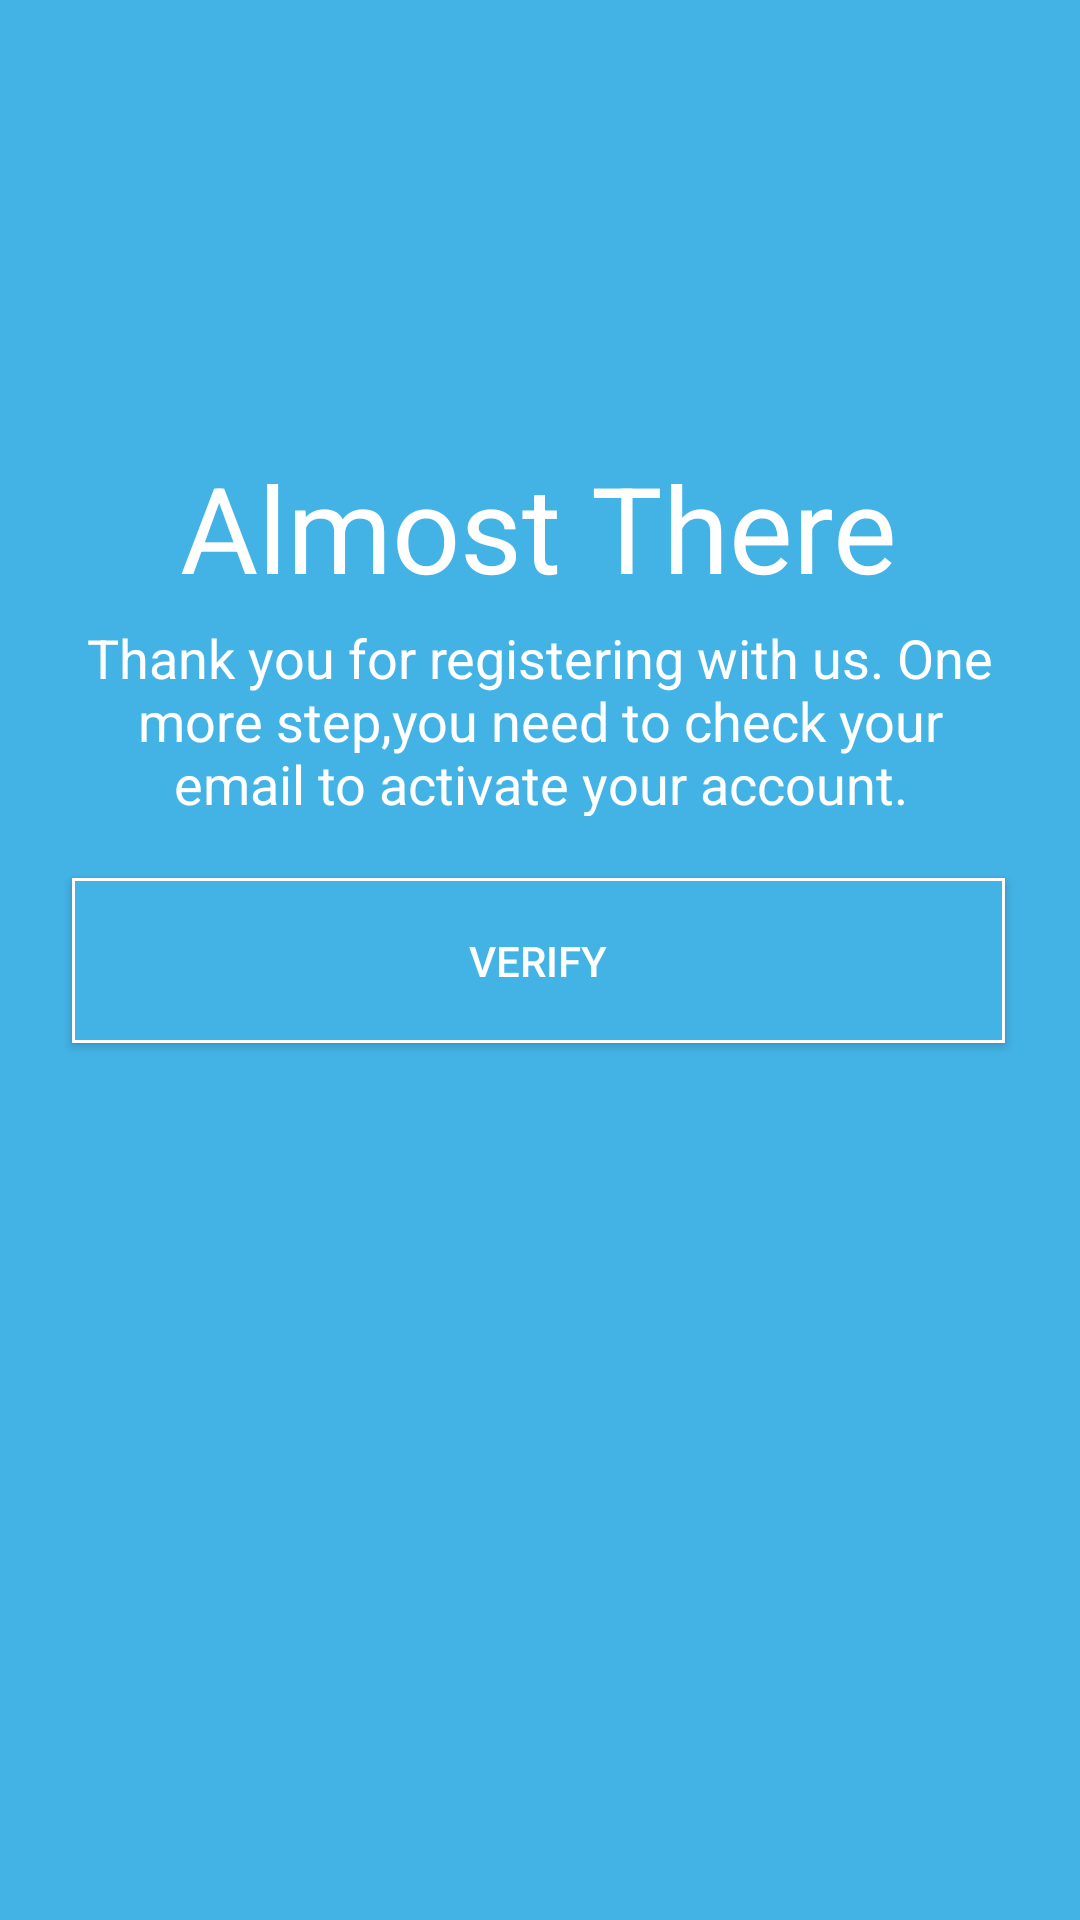

Reconstruct the res/layout file that produces this screen, plus the resources it refers to.
<!-- AndroidManifest.xml: application theme AppTheme -->
<!-- res/layout/activity3.xml -->
<?xml version="1.0" encoding="utf-8"?>
<androidx.constraintlayout.widget.ConstraintLayout
    xmlns:android="http://schemas.android.com/apk/res/android"
    xmlns:app="http://schemas.android.com/apk/res-auto"
    xmlns:tools="http://schemas.android.com/tools"
    android:layout_width="match_parent"
    android:layout_height="match_parent"
    android:background="#43b3e6">

    <TextView
        android:id="@+id/textView2"
        android:layout_width="wrap_content"
        android:layout_height="wrap_content"
        android:text="@string/almost"
        android:textColor="@color/warnatext"
        android:textSize="40dp"
        app:layout_constraintBottom_toBottomOf="parent"
        app:layout_constraintEnd_toEndOf="parent"
        app:layout_constraintHorizontal_bias="0.497"
        app:layout_constraintStart_toStartOf="parent"
        app:layout_constraintTop_toTopOf="parent"
        app:layout_constraintVertical_bias="0.254" />

    <TextView
        android:id="@+id/textView3"
        android:layout_width="313dp"
        android:layout_height="65dp"
        android:gravity="center"
        android:text="@string/thanks"
        android:textAlignment="center"
        android:textColor="@color/warnatext"
        android:textSize="18dp"
        app:layout_constraintBottom_toBottomOf="parent"
        app:layout_constraintEnd_toEndOf="parent"
        app:layout_constraintStart_toStartOf="parent"
        app:layout_constraintTop_toTopOf="parent"
        app:layout_constraintVertical_bias="0.36" />

    <Button
        android:id="@+id/button4"
        android:layout_width="311dp"
        android:layout_height="55dp"
        android:background="@drawable/button"
        android:text="Verify"
        android:textColor="@color/warnatext"
        app:layout_constraintBottom_toBottomOf="parent"
        app:layout_constraintEnd_toEndOf="parent"
        app:layout_constraintHorizontal_bias="0.49"
        app:layout_constraintStart_toStartOf="parent"
        app:layout_constraintTop_toTopOf="parent" />

</androidx.constraintlayout.widget.ConstraintLayout>
<!-- resources referenced by this layout -->
<resources>
  <color name="warnatext">#ffff</color>
  <!-- drawable button (drawable) -->
  <?xml version="1.0" encoding="utf-8"?>
  <shape xmlns:android="http://schemas.android.com/apk/res/android">
  <gradient
      android:startColor="#43b3e6"
      android:endColor="#43b3e6"/>
      <stroke android:width="1dp" android:color="@color/warnatext"/>
  </shape>
  <string name="almost">Almost There</string>
  <string name="thanks">Thank you for registering with us. One more step,you need to check your email to activate your account.</string>
  <style name="AppTheme" parent="Theme.AppCompat.Light.DarkActionBar">
          
          <item name="colorPrimary">@color/colorPrimary</item>
          <item name="colorPrimaryDark">@color/colorPrimaryDark</item>
          <item name="colorAccent">@color/colorAccent</item>
          <item name="background">@drawable/ic_welcome_fb_login</item>
      </style>
  <color name="colorPrimary">#43b3e6</color>
  <color name="colorPrimaryDark">#63B8E3</color>
  <color name="colorAccent">#43b3e6</color>
</resources>
